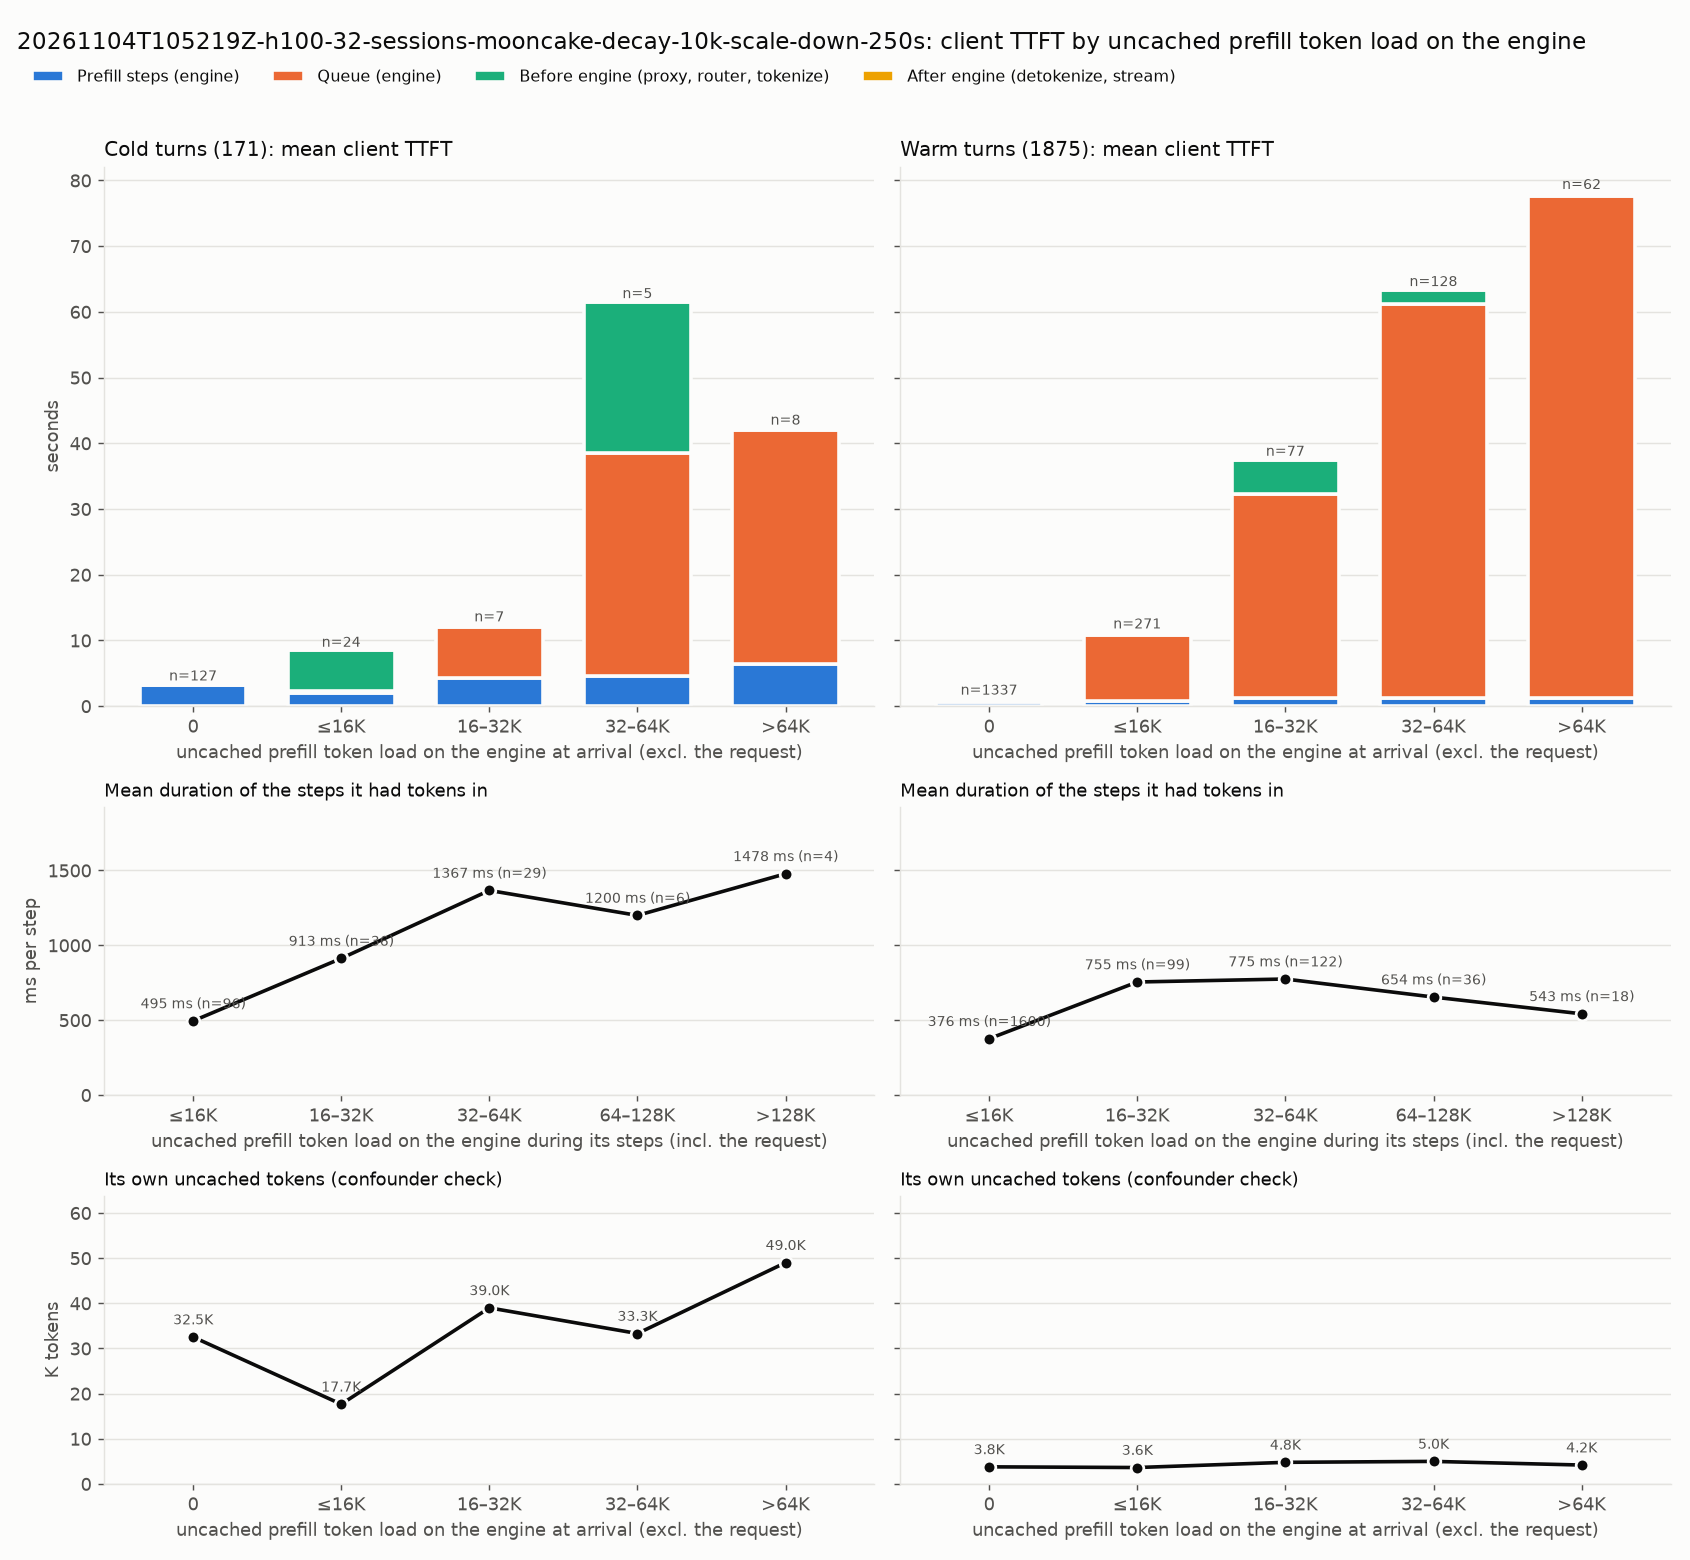

The table this chart was drawn from, first rows:
kind, engine_load, requests, mean_engine_load_tokens, mean_own_uncached, mean_steps, mean_step_ms, mean_client_ttft_ms, mean_prefill_ms, mean_queue_ms, mean_pre_ms, mean_post_ms
cold, 0, 127, 0.0, 32547, 3.488, 922.3, 3389, 3217, 68.37, 87.75, 15.82
cold, ≤16K, 24, 5198, 17660, 2.833, 719.2, 8515, 2038, 289.3, 6171, 17.41
cold, 16–32K, 7, 22707, 39005, 3.857, 1118, 12380, 4312, 7677, 366.9, 23.83
cold, 32–64K, 5, 45817, 33316, 4.4, 1060, 61566, 4666, 33820, 23051, 29.16
cold, >64K, 8, 111984, 49014, 4.625, 1384, 42314, 6402, 35620, 270.5, 21.74
warm, 0, 1337, 0.0, 3788, 1.711, 374.3, 1226, 640.5, 371.3, 184.2, 30.4
warm, ≤16K, 271, 5743, 3637, 1.727, 489.9, 11303, 846, 9996, 426.7, 33.88
warm, 16–32K, 77, 23157, 4788, 1.883, 625.6, 37574, 1178, 31114, 5241, 40.9
warm, 32–64K, 128, 47076, 4995, 1.852, 674.5, 63398, 1249, 59885, 2224, 39.96
warm, >64K, 62, 167514, 4185, 1.823, 681.2, 78174, 1241, 76365, 520.8, 46.66
